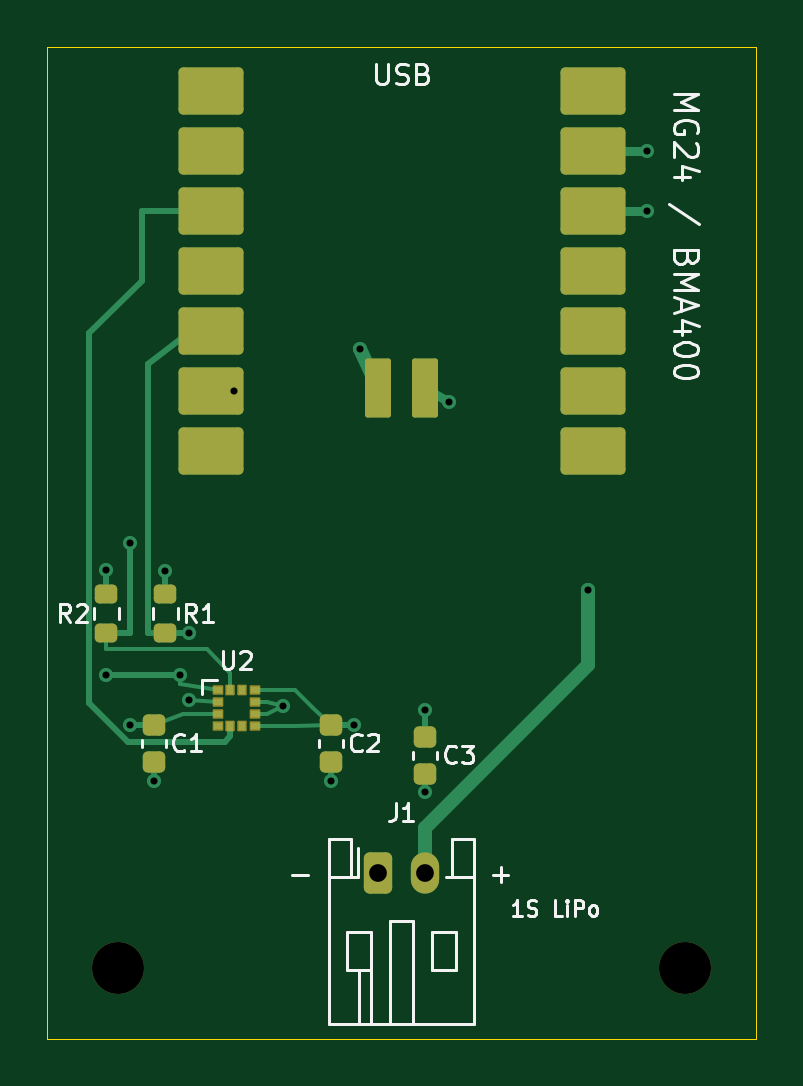
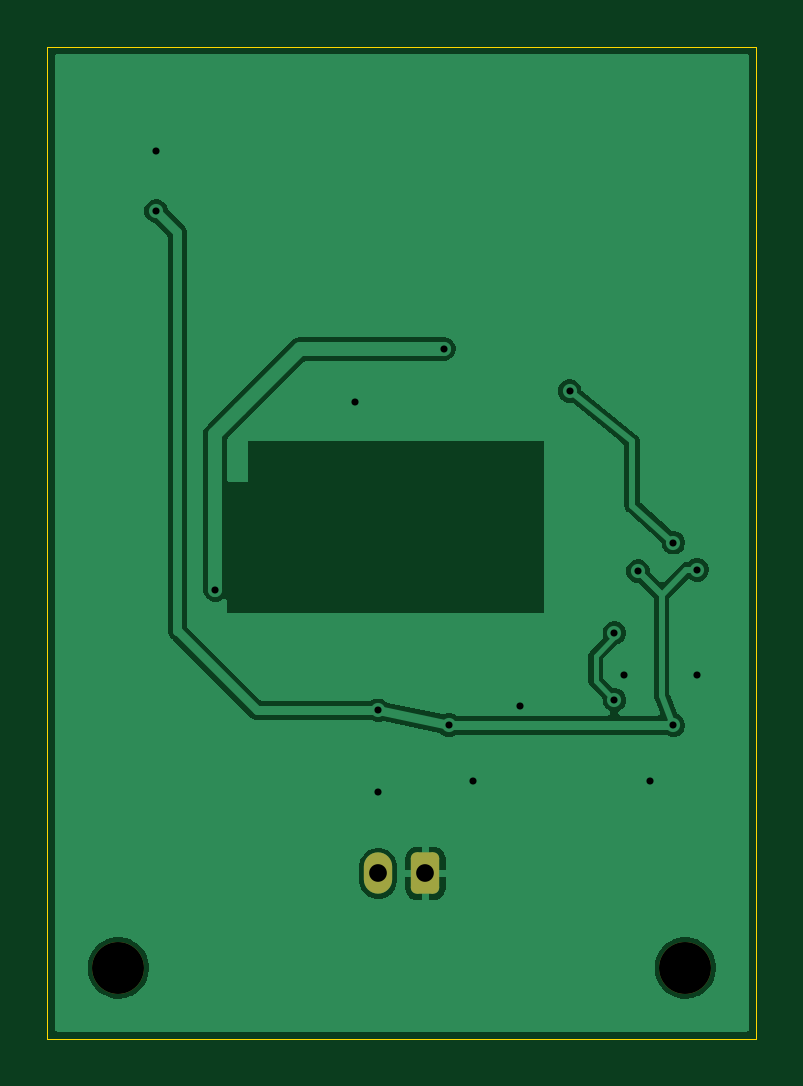
Circuit board: 12 layer files. Board 30.0 x 42.0 mm.
- bottom_copper: xiao-bma400-B_Cu.gbr (24441 bytes)
- bottom_mask: xiao-bma400-B_Mask.gbr (1325 bytes)
- paste: xiao-bma400-B_Paste.gbr (453 bytes)
- bottom_silk: xiao-bma400-B_Silkscreen.gbr (1335 bytes)
- outline: xiao-bma400-Edge_Cuts.gbr (687 bytes)
- top_copper: xiao-bma400-F_Cu.gbr (8346 bytes)
- top_mask: xiao-bma400-F_Mask.gbr (3211 bytes)
- paste: xiao-bma400-F_Paste.gbr (2730 bytes)
- top_silk: xiao-bma400-F_Silkscreen.gbr (22920 bytes)
- drill: xiao-bma400-NPTH.drl (356 bytes)
- drill: xiao-bma400-PTH.drl (697 bytes)
- drill: xiao-bma400-drill-report.txt (696 bytes)

=== bottom_copper: xiao-bma400-B_Cu.gbr (24441 bytes, source omitted) ===
=== bottom_mask: xiao-bma400-B_Mask.gbr (1325 bytes, source withheld) ===
=== paste: xiao-bma400-B_Paste.gbr ===
%TF.GenerationSoftware,KiCad,Pcbnew,10.0.6*%
%TF.CreationDate,2026-10-06T09:21:22-07:00*%
%TF.ProjectId,xiao-bma400,7869616f-2d62-46d6-9134-30302e6b6963,E*%
%TF.SameCoordinates,Original*%
%TF.FileFunction,Paste,Bot*%
%TF.FilePolarity,Positive*%
%FSLAX46Y46*%
G04 Gerber Fmt 4.6, Leading zero omitted, Abs format (unit mm)*
G04 Created by KiCad (PCBNEW 10.0.6) date 2026-10-06 09:21:22*
%MOMM*%
%LPD*%
G01*
G04 APERTURE LIST*
G04 APERTURE END LIST*
M02*

=== bottom_silk: xiao-bma400-B_Silkscreen.gbr (1335 bytes, source withheld) ===
=== outline: xiao-bma400-Edge_Cuts.gbr ===
%TF.GenerationSoftware,KiCad,Pcbnew,10.0.6*%
%TF.CreationDate,2026-10-06T09:21:22-07:00*%
%TF.ProjectId,xiao-bma400,7869616f-2d62-46d6-9134-30302e6b6963,E*%
%TF.SameCoordinates,Original*%
%TF.FileFunction,Profile,NP*%
%FSLAX46Y46*%
G04 Gerber Fmt 4.6, Leading zero omitted, Abs format (unit mm)*
G04 Created by KiCad (PCBNEW 10.0.6) date 2026-10-06 09:21:22*
%MOMM*%
%LPD*%
G01*
G04 APERTURE LIST*
%TA.AperFunction,Profile*%
%ADD10C,0.050000*%
%TD*%
G04 APERTURE END LIST*
D10*
X136900000Y-78400000D02*
X166900000Y-78400000D01*
X136900000Y-120400000D02*
X136900000Y-78400000D01*
X166900000Y-78400000D02*
X166900000Y-120400000D01*
X166900000Y-120400000D02*
X136900000Y-120400000D01*
M02*

=== top_copper: xiao-bma400-F_Cu.gbr (8346 bytes, source omitted) ===
=== top_mask: xiao-bma400-F_Mask.gbr (3211 bytes, source withheld) ===
=== paste: xiao-bma400-F_Paste.gbr (2730 bytes, source withheld) ===
=== top_silk: xiao-bma400-F_Silkscreen.gbr (22920 bytes, source omitted) ===
=== drill: xiao-bma400-NPTH.drl ===
M48
; DRILL file KiCad 10.0.6 date 2026-10-06T09:21:22
; FORMAT={-:-/ absolute / metric / decimal}
; #@! TF.CreationDate,2026-10-06T09:21:22-07:00
; #@! TF.GenerationSoftware,Kicad,Pcbnew,10.0.6
; #@! TF.FileFunction,NonPlated,1,2,NPTH
FMAT,2
METRIC
; #@! TA.AperFunction,NonPlated,NPTH,ComponentDrill
T1C2.200
%
G90
G05
T1
X139.9Y-117.4
X163.9Y-117.4
M30

=== drill: xiao-bma400-PTH.drl ===
M48
; DRILL file KiCad 10.0.6 date 2026-10-06T09:21:22
; FORMAT={-:-/ absolute / metric / decimal}
; #@! TF.CreationDate,2026-10-06T09:21:22-07:00
; #@! TF.GenerationSoftware,Kicad,Pcbnew,10.0.6
; #@! TF.FileFunction,Plated,1,2,PTH
FMAT,2
METRIC
; #@! TA.AperFunction,Plated,PTH,ViaDrill
T1C0.300
; #@! TA.AperFunction,Plated,PTH,ComponentDrill
T2C0.750
%
G90
G05
T1
X139.4Y-100.55
X139.4Y-105.0
X140.4Y-99.4
X140.4Y-107.125
X141.4Y-109.475
X141.9Y-100.6
X142.5Y-105.0
X142.9Y-103.225
X142.9Y-106.05
X144.8Y-92.98
X146.9Y-106.3
X148.9Y-109.475
X149.9Y-107.125
X150.119Y-91.2
X152.9Y-106.5
X152.9Y-109.975
X153.9Y-93.432
X159.8Y-101.4
X162.3Y-82.82
X162.3Y-85.36
T2
X150.9Y-113.4
X152.9Y-113.4
M30

=== drill: xiao-bma400-drill-report.txt (696 bytes, source withheld) ===
